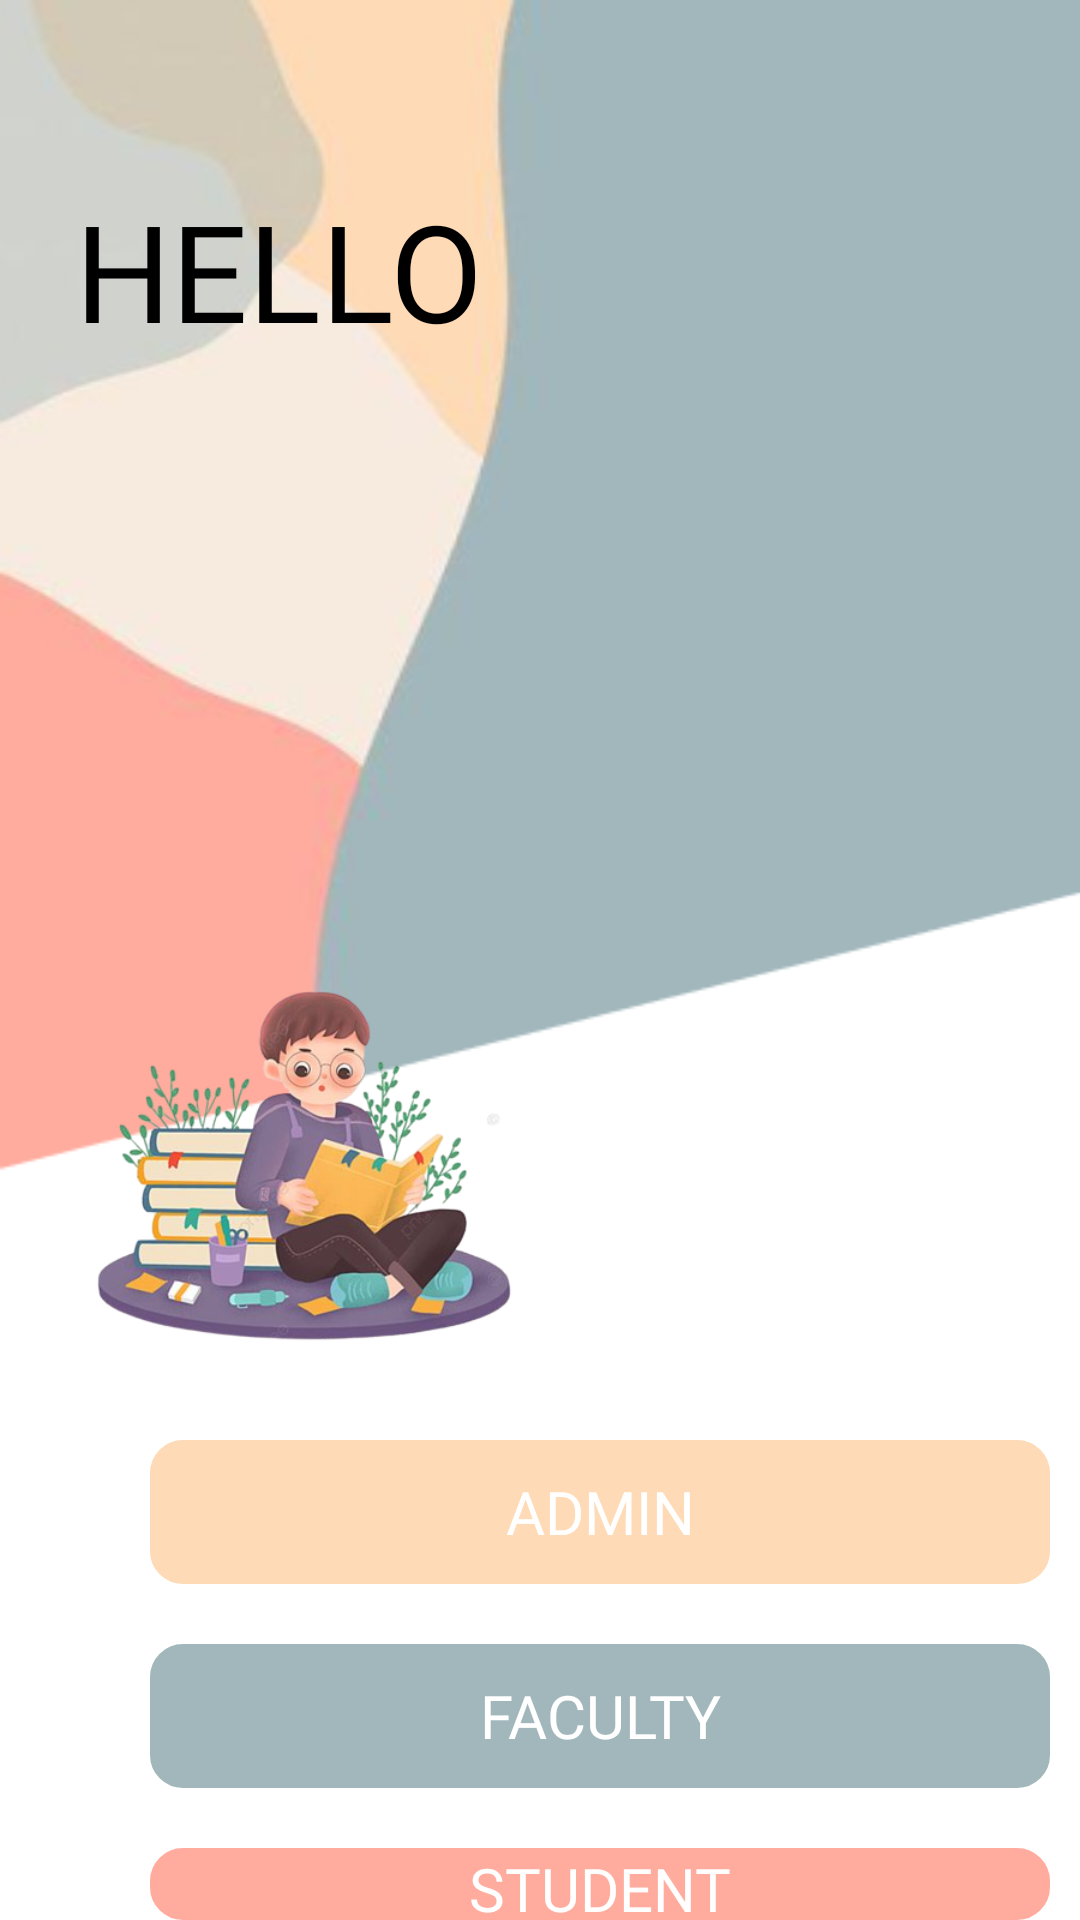

Produce the Android XML layout that renders to this screen, including the resource entries it uses.
<!-- AndroidManifest.xml: application theme AppTheme -->
<!-- res/layout/layout.xml -->
<?xml version="1.0" encoding="utf-8"?>
<RelativeLayout xmlns:android="http://schemas.android.com/apk/res/android"
    xmlns:app="http://schemas.android.com/apk/res-auto"
    android:layout_width="match_parent"
    android:layout_height="match_parent"
    android:background="@drawable/backg">

    <TextView
        android:id="@+id/textView"
        android:layout_width="wrap_content"
        android:layout_height="wrap_content"
        android:fontFamily="@font/roboto_bold"
        android:text="HELLO"
        android:textColor="#000000"
        android:textSize="45sp"
        android:layout_marginStart="25dp"
        android:layout_marginTop="60dp"/>

    <ImageView
        android:id="@+id/imageView"
        android:layout_width="200dp"
        android:layout_height="200dp"
        android:layout_marginTop="280dp"
        app:srcCompat="@drawable/read" />

<LinearLayout
    android:layout_width="match_parent"
    android:layout_height="wrap_content"
    android:orientation="vertical"
    android:layout_marginTop="480dp">

    <Button
        android:id="@+id/button3"
        android:layout_width="300dp"
        android:layout_height="wrap_content"
        android:layout_marginStart="50dp"
        android:text="Admin"
        android:textSize="20dp"
        android:fontFamily="@font/roboto_bold"
        android:textColor="#FFFFFF"
        android:backgroundTint="#FEDAB6"
        android:background="@drawable/roundbutton"
        />

    <Button
        android:id="@+id/button"
        android:layout_width="300dp"
        android:layout_height="wrap_content"
        android:layout_marginStart="50dp"
        android:layout_marginTop="20dp"
        android:text="Faculty"
        android:textSize="20dp"
        android:fontFamily="@font/roboto_bold"
        android:textColor="#FFFFFF"
        android:backgroundTint="@color/buttoncolor"
        android:background="@drawable/roundbutton"
        />

    <Button
        android:id="@+id/button2"
        android:layout_width="300dp"
        android:layout_height="wrap_content"
        android:text="Student"
        android:textSize="20dp"
        android:textColor="#FFFFFF"
        android:fontFamily="@font/roboto_bold"
        android:layout_marginStart="50dp"
        android:layout_marginTop="20dp"
        android:backgroundTint="@color/buttoncolor2"
        android:background="@drawable/roundbutton"/>
</LinearLayout>
</RelativeLayout>
<!-- resources referenced by this layout -->
<resources>
  <color name="buttoncolor">#A2B7BC</color>
  <color name="buttoncolor2">#FFAC9E</color>
  <!-- drawable backg: png bitmap (drawable, 35699 bytes) -->
  <!-- drawable read: png bitmap (drawable, 149373 bytes) -->
  <!-- drawable roundbutton (drawable) -->
  <?xml version="1.0" encoding="utf-8"?>
  <shape xmlns:android="http://schemas.android.com/apk/res/android">
      <stroke
          android:width="2dp"
          android:color="#000000" />
      <corners  android:radius="10dp"/>
  </shape>
  <style name="AppTheme" parent="Theme.AppCompat.Light.DarkActionBar">
          
          <item name="colorPrimary">@color/colorPrimary</item>
          <item name="colorPrimaryDark">@color/colorPrimaryDark</item>
          <item name="colorAccent">@color/colorAccent</item>
      </style>
  <color name="colorPrimary">#A2B7BC</color>
  <color name="colorPrimaryDark">#54A2B7BC</color>
  <color name="colorAccent">#03DAC5</color>
</resources>
